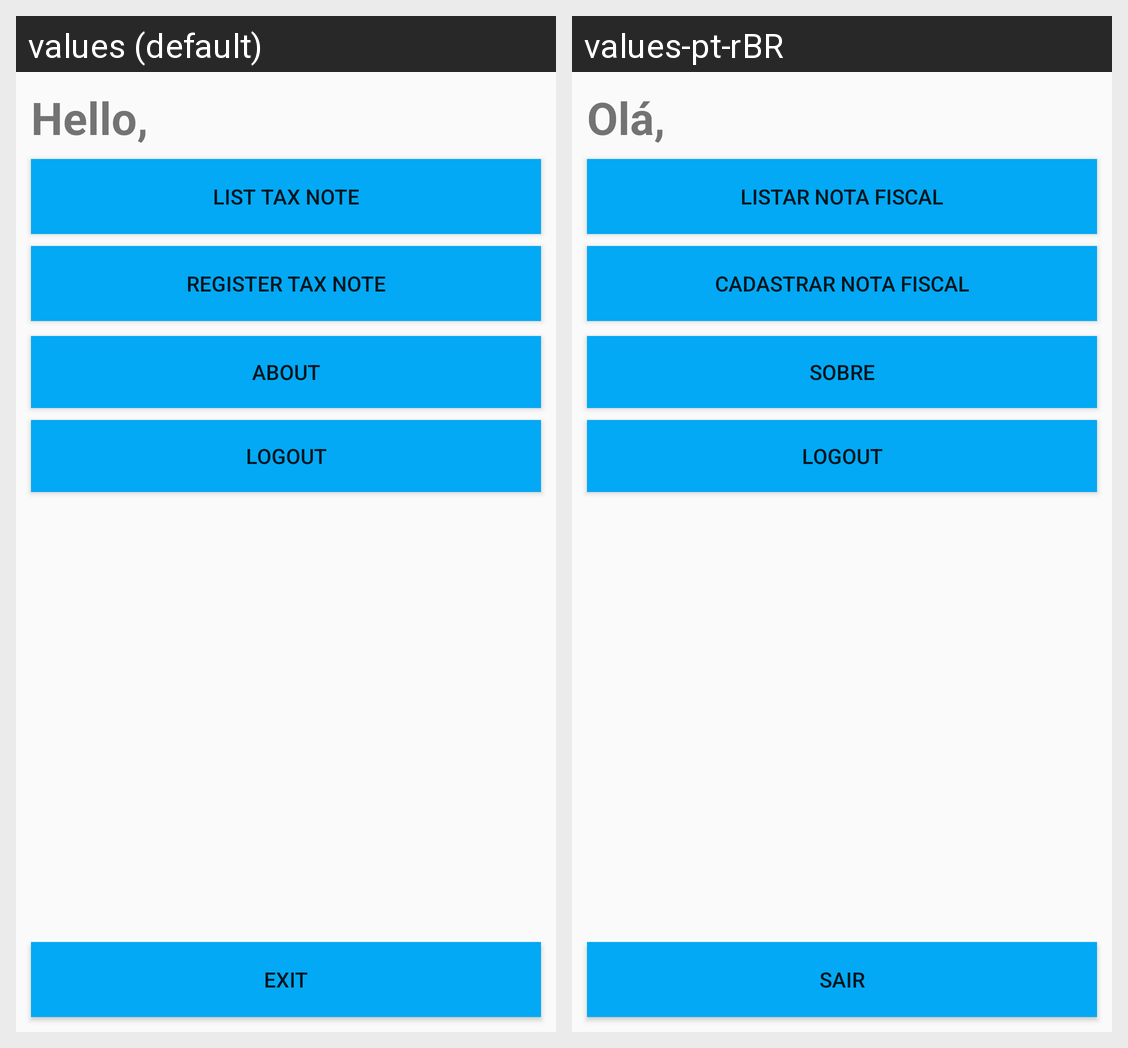

Translations of the strings shown on this Android screen, per locale in the grid:
Android screen res/layout/activity_main.xml rendered under 2 locales, left to right: values (default), values-pt-rBR. Device: Nexus 5 (rendered at 1080×1920; each locale shown at half size, 540×960, under a caption strip naming it); theme AppTheme.
Strings drawn on this screen, with the default value and each locale's value (text and hints the layout hard-codes, and strings that could not be matched under every locale, appear in the picture but are not listed):

cadastrar_nota_fiscal
  values: Register Tax Note
  values-pt-rBR: Cadastrar Nota Fiscal

listar_nota_fiscal
  values: List tax note
  values-pt-rBR: listar nota fiscal

sair
  values: Exit
  values-pt-rBR: Sair

sobre
  values: About
  values-pt-rBR: Sobre

olah
  values: Hello, 
  values-pt-rBR: Olá, 

logout
  values: Logout
  values-pt-rBR: Logout  [not translated; the default value is used]
